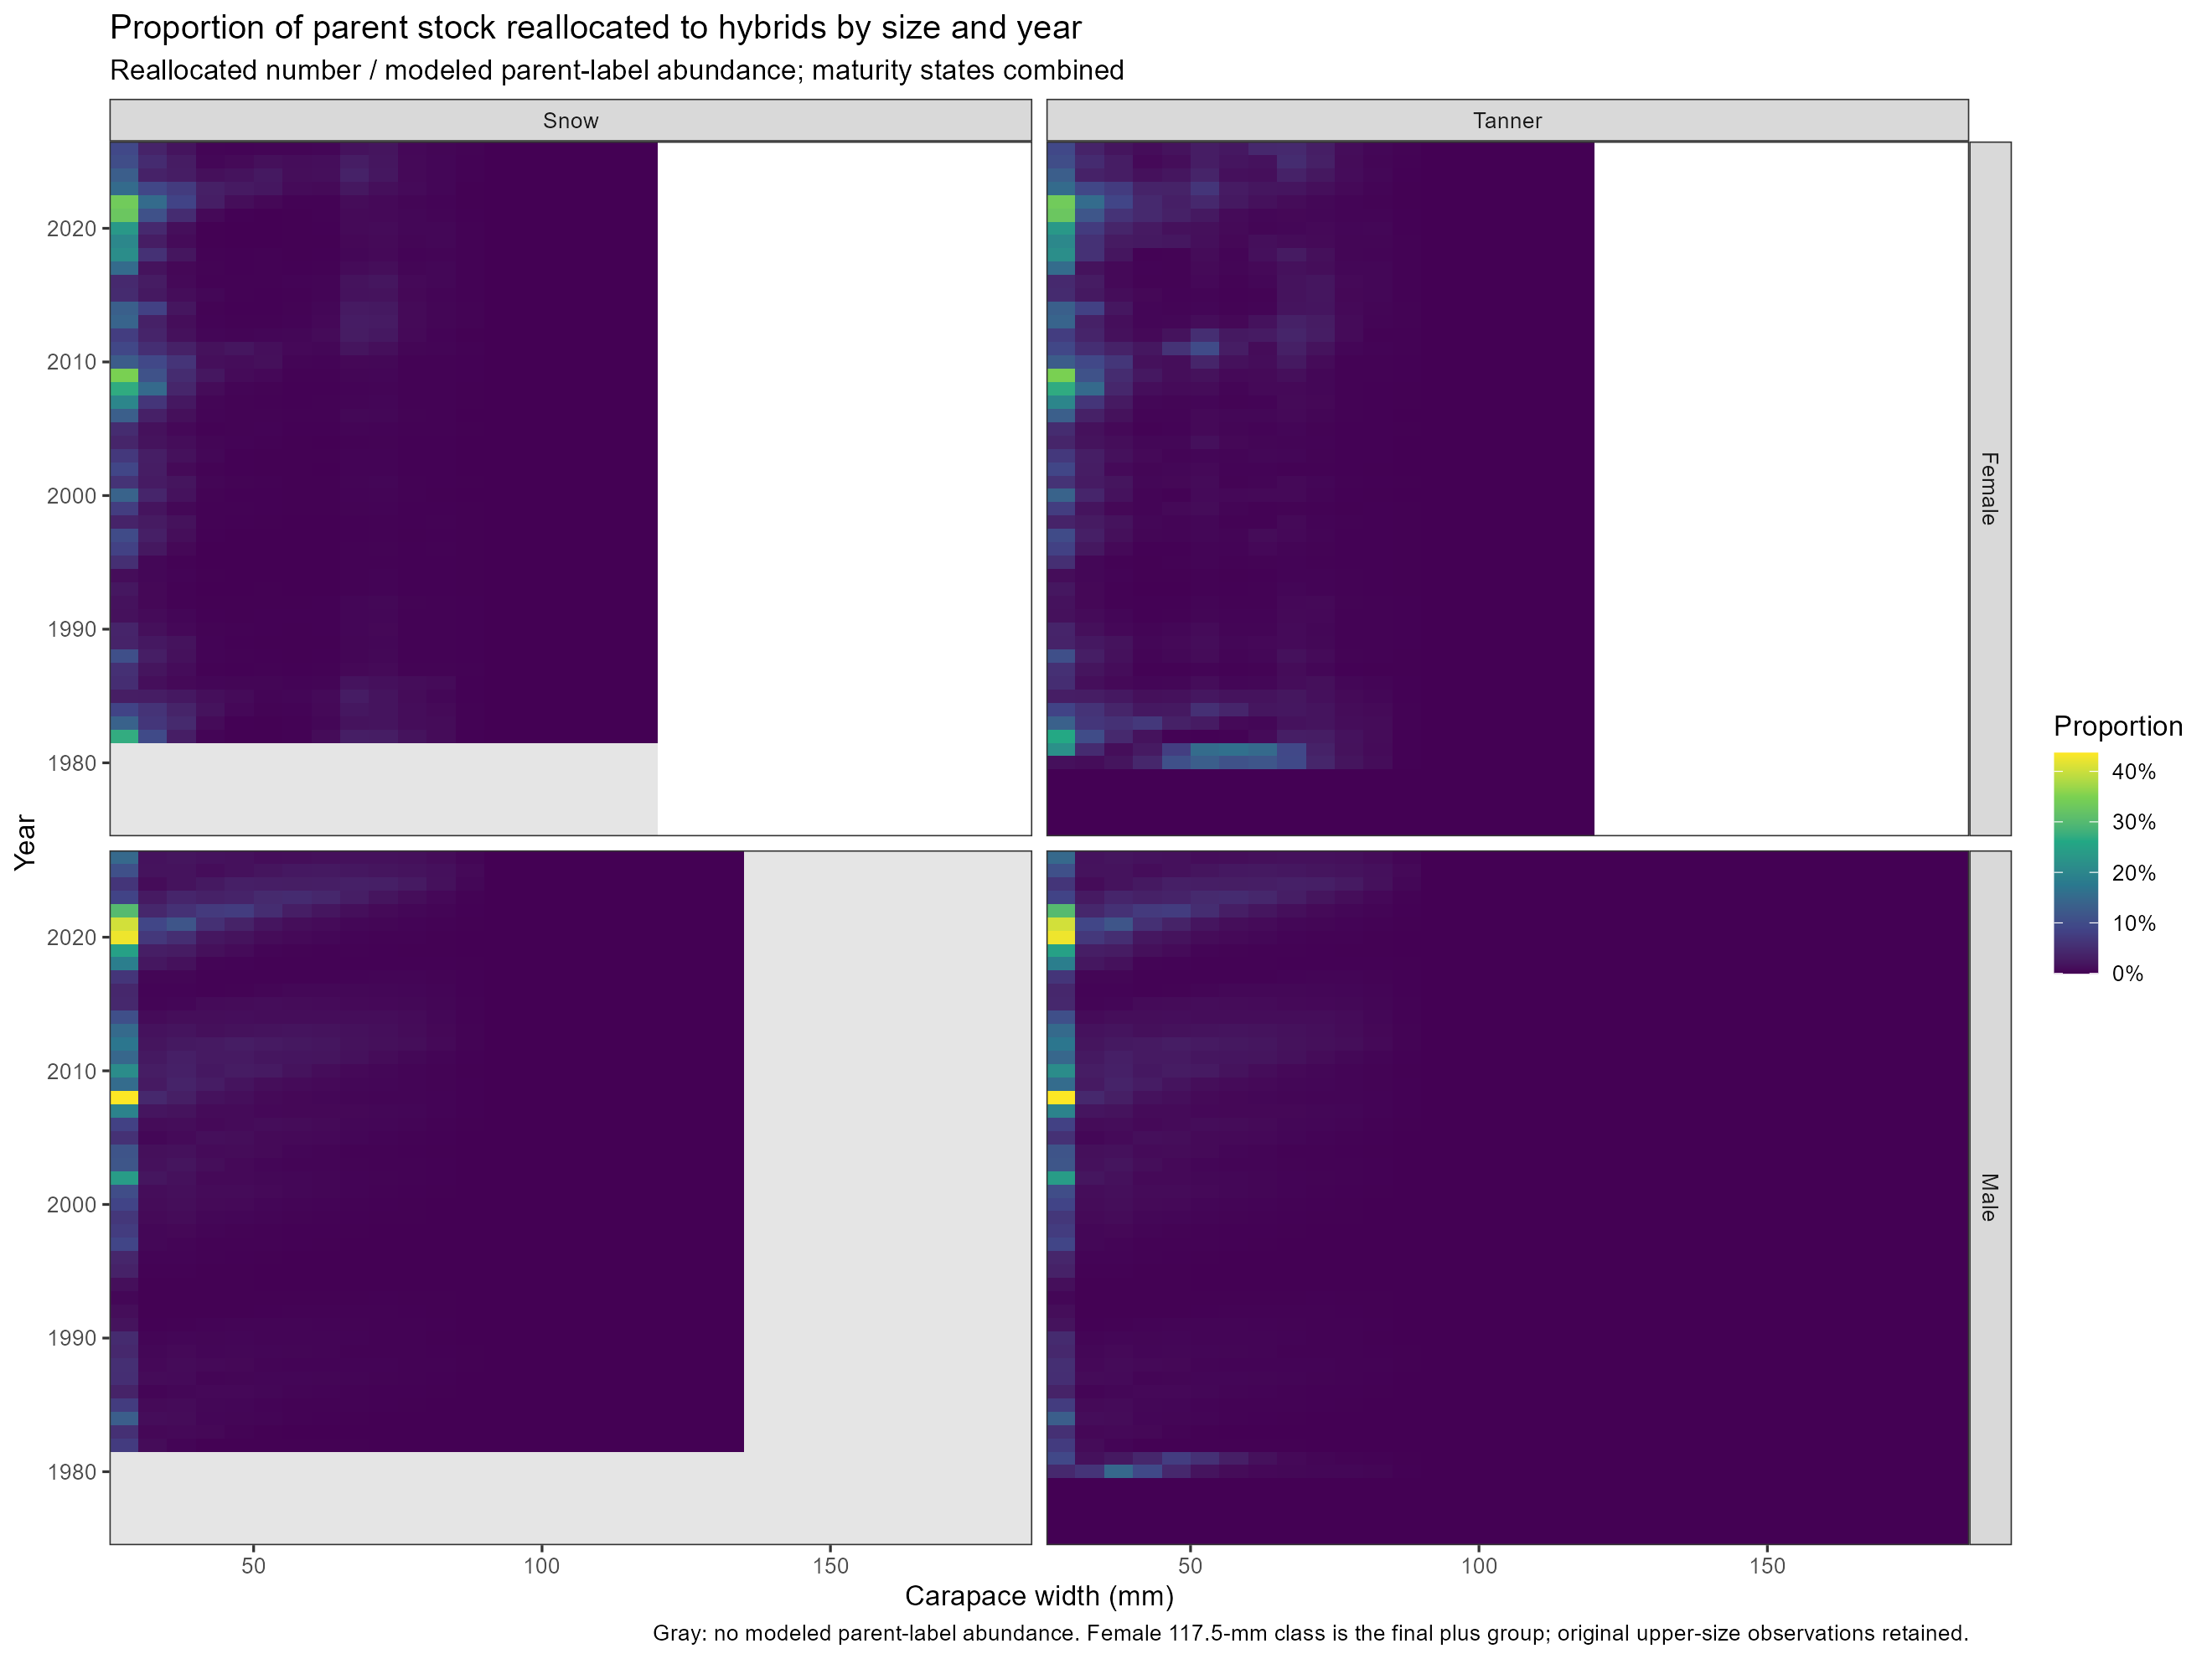

Source data for this figure (header and first rows):
year, size, sex, stock, number, parent_label_abundance, proportion
1975, 27.5, Male, Snow, 0, 0, NA
1976, 27.5, Male, Snow, 0, 0, NA
1977, 27.5, Male, Snow, 0, 0, NA
1978, 27.5, Male, Snow, 0, 0, NA
1979, 27.5, Male, Snow, 0, 0, NA
1980, 27.5, Male, Snow, 0, 0, NA
1981, 27.5, Male, Snow, 0, 0, NA
1982, 27.5, Male, Snow, 1048829, 14303696, 0.07333
1983, 27.5, Male, Snow, 645802, 11531316, 0.056
1984, 27.5, Male, Snow, 1991626, 15247659, 0.1306
1985, 27.5, Male, Snow, 913637, 12367325, 0.07388
1986, 27.5, Male, Snow, 1168676, 32625565, 0.03582
1987, 27.5, Male, Snow, 847200, 15916315, 0.05323
1988, 27.5, Male, Snow, 1976965, 36329817, 0.05442
1989, 27.5, Male, Snow, 926108, 21521087, 0.04303
1990, 27.5, Male, Snow, 1035133, 21609311, 0.0479
1991, 27.5, Male, Snow, 1344473, 82942843, 0.01621
1992, 27.5, Male, Snow, 1325125, 122749430, 0.0108
1993, 27.5, Male, Snow, 655499, 117032794, 0.005601
1994, 27.5, Male, Snow, 592326, 49766248, 0.0119
1995, 27.5, Male, Snow, 553772, 15556818, 0.0356
1996, 27.5, Male, Snow, 602366, 14849742, 0.04056
1997, 27.5, Male, Snow, 1241837, 13858357, 0.08961
1998, 27.5, Male, Snow, 1510644, 20476160, 0.07378
1999, 27.5, Male, Snow, 668466, 10065428, 0.06641
2000, 27.5, Male, Snow, 1675294, 19240325, 0.08707
2001, 27.5, Male, Snow, 2327562, 22683671, 0.1026
2002, 27.5, Male, Snow, 4003416, 16626465, 0.2408
2003, 27.5, Male, Snow, 3759776, 32371668, 0.1161
2004, 27.5, Male, Snow, 2358950, 20884636, 0.113
2005, 27.5, Male, Snow, 2819932, 49053581, 0.05749
2006, 27.5, Male, Snow, 1478608, 18046642, 0.08193
2007, 27.5, Male, Snow, 2110619, 10847912, 0.1946
2008, 27.5, Male, Snow, 8199213, 18787031, 0.4364
2009, 27.5, Male, Snow, 5760448, 37249960, 0.1546
2010, 27.5, Male, Snow, 5982592, 28394319, 0.2107
2011, 27.5, Male, Snow, 3617037, 24978564, 0.1448
2012, 27.5, Male, Snow, 3195088, 18611826, 0.1717
2013, 27.5, Male, Snow, 2688742, 17904962, 0.1502
2014, 27.5, Male, Snow, 3728525, 35464728, 0.1051
2015, 27.5, Male, Snow, 2546737, 58908351, 0.04323
2016, 27.5, Male, Snow, 2863857, 67909334, 0.04217
2017, 27.5, Male, Snow, 5292768, 82883223, 0.06386
2018, 27.5, Male, Snow, 4321970, 23189928, 0.1864
2019, 27.5, Male, Snow, 2252263, 9043169, 0.2491
2020, 27.5, Male, Snow, 1098883, 2582749, 0.4255
2021, 27.5, Male, Snow, 2516273, 6210645, 0.4052
2022, 27.5, Male, Snow, 7728323, 25607360, 0.3018
2023, 27.5, Male, Snow, 3268753, 38493604, 0.08492
2024, 27.5, Male, Snow, 2999900, 47126564, 0.06366
2025, 27.5, Male, Snow, 1824549, 16967669, 0.1075
2026, 27.5, Male, Snow, 1883095, 12626574, 0.1491
1975, 32.5, Male, Snow, 0, 0, NA
1976, 32.5, Male, Snow, 0, 0, NA
1977, 32.5, Male, Snow, 0, 0, NA
1978, 32.5, Male, Snow, 0, 0, NA
1979, 32.5, Male, Snow, 0, 0, NA
1980, 32.5, Male, Snow, 0, 0, NA
1981, 32.5, Male, Snow, 0, 0, NA
1982, 32.5, Male, Snow, 324217, 34525881, 0.009391
... 5,244 more rows
